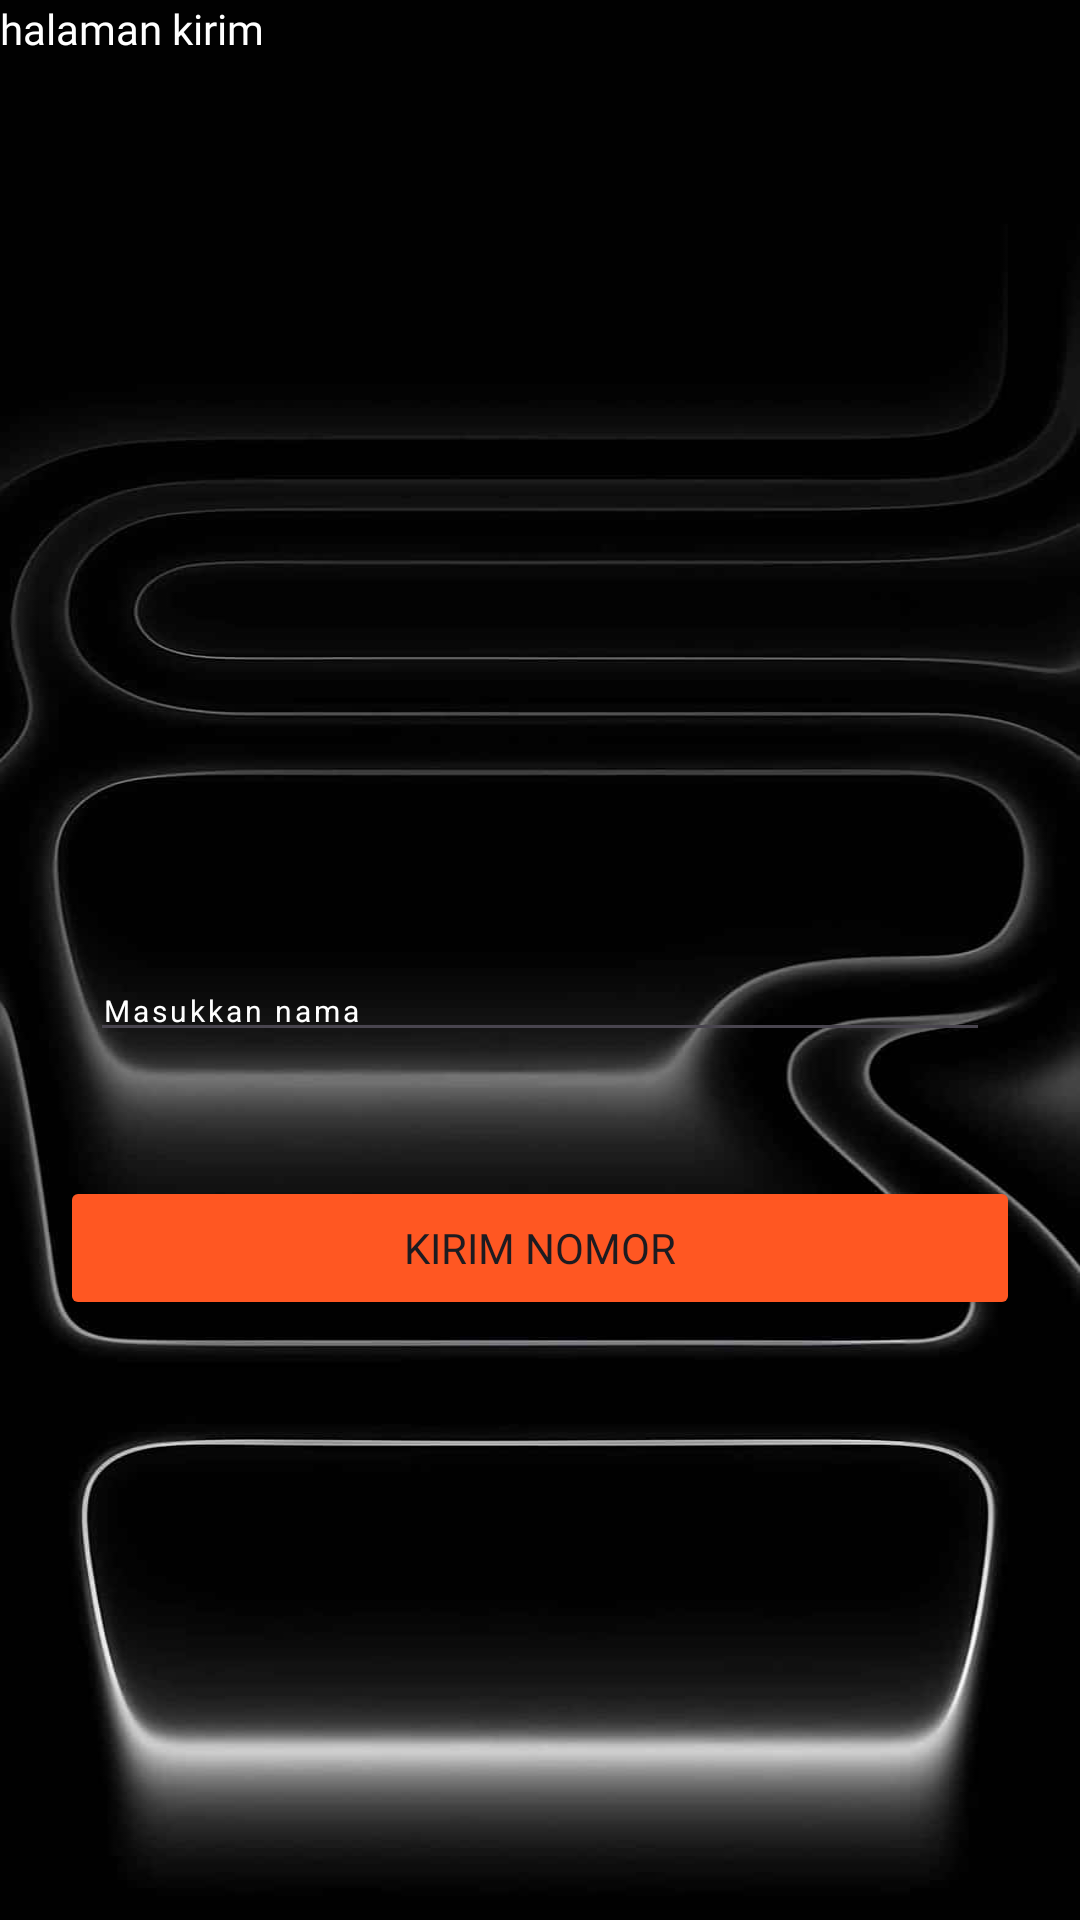

Android layout source for this screen:
<!-- AndroidManifest.xml: application theme Theme.BastardApps -->
<!-- res/layout/activity_third.xml -->
<?xml version="1.0" encoding="utf-8"?>
<androidx.constraintlayout.widget.ConstraintLayout
    xmlns:android="http://schemas.android.com/apk/res/android"
    xmlns:tools="http://schemas.android.com/tools"
    xmlns:app="http://schemas.android.com/apk/res-auto"
    android:id="@+id/main"
    android:layout_width="match_parent"
    android:layout_height="match_parent"
    android:background="@drawable/ip17"
    tools:context=".Home.pertemuan_3.ThirdActivity">

    <Button
        android:id="@+id/btnKirim"
        android:layout_width="match_parent"
        android:layout_height="wrap_content"
        android:layout_marginLeft="20dp"
        android:layout_marginTop="392dp"
        android:layout_marginRight="20dp"
        android:backgroundTint="@color/tombol"
        android:fontFamily="@font/inter_variablefont_opsz_wght"
        android:text="Kirim Nomor"
        app:layout_constraintEnd_toEndOf="parent"
        app:layout_constraintStart_toStartOf="parent"
        app:layout_constraintTop_toTopOf="parent" />

    <EditText
        android:id="@+id/inputNoTujuan"
        android:layout_width="match_parent"
        android:layout_height="wrap_content"
        android:layout_marginLeft="30dp"
        android:layout_marginTop="320dp"
        android:layout_marginRight="30dp"
        android:ems="10"
        android:inputType="text"
        android:letterSpacing="0.1"
        android:text="Masukkan nama"
        android:textSize="10sp"
        android:textColor="#ffffff"
        app:layout_constraintEnd_toEndOf="parent"
        app:layout_constraintStart_toStartOf="parent"
        app:layout_constraintTop_toTopOf="parent" />

    <TextView
        android:id="@+id/textView4"
        android:layout_width="wrap_content"
        android:layout_height="wrap_content"
        android:fontFamily="@font/inter_variablefont_opsz_wght"
        android:text="@string/judul"
        android:textColor="#FFFFFF"
        tools:layout_editor_absoluteX="143dp"
        tools:layout_editor_absoluteY="273dp" />

    <ImageView
        android:id="@+id/imageView"
        android:layout_width="188dp"
        android:layout_height="233dp"
        app:srcCompat="@drawable/hp"
        tools:layout_editor_absoluteX="111dp"
        tools:layout_editor_absoluteY="26dp" />

</androidx.constraintlayout.widget.ConstraintLayout>
<!-- resources referenced by this layout -->
<resources>
  <color name="tombol">#FF5722</color>
  <!-- drawable ip17: png bitmap (drawable, 29973 bytes) -->
  <string name="judul">halaman kirim</string>
  <style name="Theme.BastardApps" parent="Base.Theme.BastardApps" />
  <style name="Base.Theme.BastardApps" parent="Theme.Material3.DayNight.NoActionBar">
          
          
      </style>
</resources>
